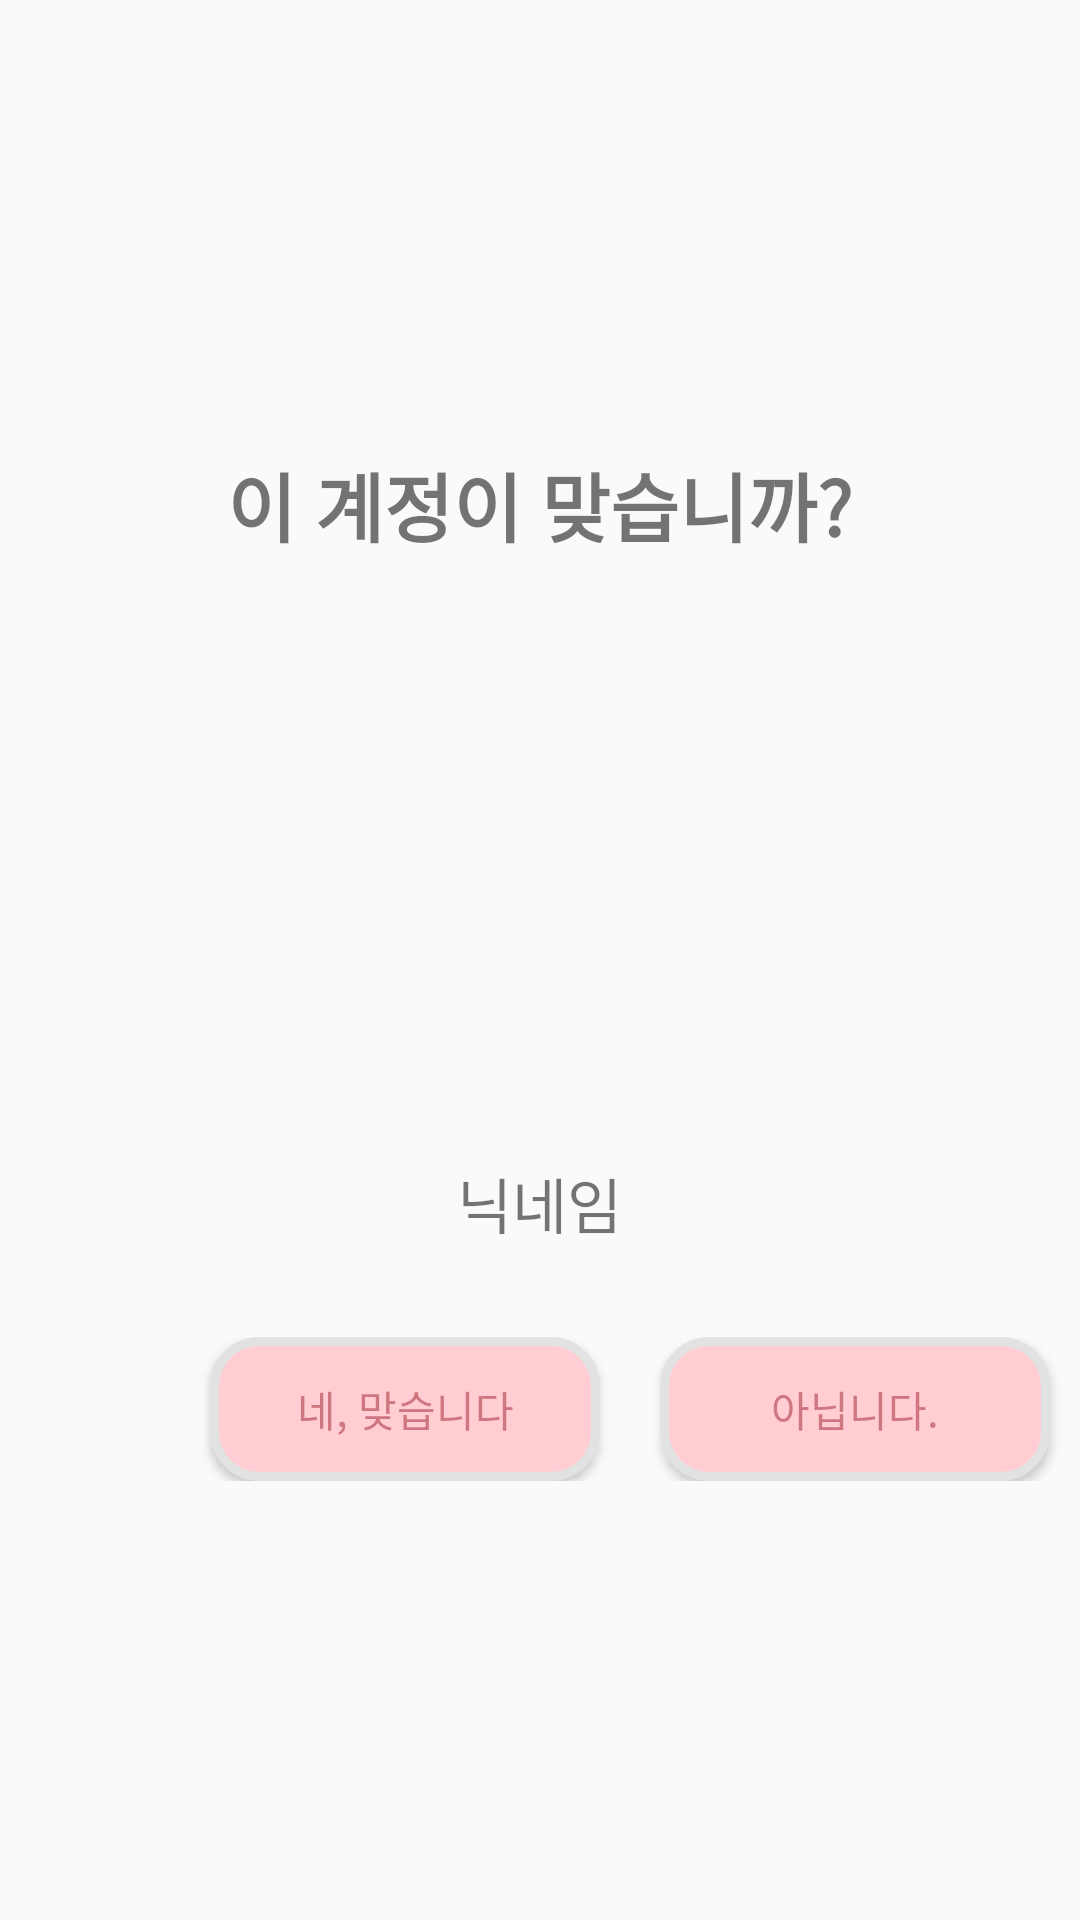

Layout XML and referenced resources for this Android screen:
<!-- AndroidManifest.xml: application theme Theme.AppCompat.DayNight.NoActionBar -->
<!-- res/layout/activity_google.xml -->
<?xml version="1.0" encoding="utf-8"?>
<LinearLayout xmlns:android="http://schemas.android.com/apk/res/android"
    xmlns:app="http://schemas.android.com/apk/res-auto"
    xmlns:tools="http://schemas.android.com/tools"
    android:layout_width="match_parent"
    android:layout_height="match_parent"
    android:orientation="vertical">

    <TextView
        android:layout_width="wrap_content"
        android:layout_height="wrap_content"
        android:text="이 계정이 맞습니까?"
        android:textSize="25dp"
        android:textStyle="bold"
        android:layout_gravity="center"
        android:layout_marginTop="150dp" />

    <ImageView
        android:id="@+id/profile_google"
        android:layout_width="130dp"
        android:layout_height="130dp"
        android:layout_gravity="center"
        android:layout_marginTop="50dp"
        tools:srcCompat="@tools:sample/avatars" />

    <TextView
        android:id="@+id/txt_google"
        android:layout_width="wrap_content"
        android:layout_height="wrap_content"
        android:text="닉네임"
        android:textSize="20dp"
        android:layout_gravity="center"
        android:layout_marginTop="20dp" />
<LinearLayout
    android:layout_width="match_parent"
    android:layout_height="wrap_content"
    android:orientation="horizontal"
    android:layout_marginTop="30dp">
    <Button
        android:id="@+id/googleOk_btn"
        android:layout_width="130dp"
        android:layout_height="wrap_content"
        android:text="네, 맞습니다"
        android:background="@drawable/login_button"
        android:textColor="@color/darkPink"
        android:layout_gravity="center"
        android:layout_marginLeft="70dp"/>
    <Button
        android:id="@+id/googleNo_btn"
        android:layout_width="130dp"
        android:layout_height="wrap_content"
        android:text="아닙니다."
        android:background="@drawable/login_button"
        android:textColor="@color/darkPink"
        android:layout_gravity="center"
        android:layout_marginLeft="20dp"/>
</LinearLayout>



</LinearLayout>
<!-- resources referenced by this layout -->
<resources>
  <color name="darkPink">#90AA3642</color>
  <!-- drawable login_button (drawable) -->
  <?xml version="1.0" encoding="utf-8"?>
  <shape xmlns:android="http://schemas.android.com/apk/res/android"
      android:shape="rectangle">
      <solid android:color="@color/primaryPink" />
      <corners android:radius="15dp"/>
      <stroke android:color="#e2e2e2" android:width="3dp"/>
  
  </shape>
  <color name="primaryPink">#ffcdd2</color>
</resources>
